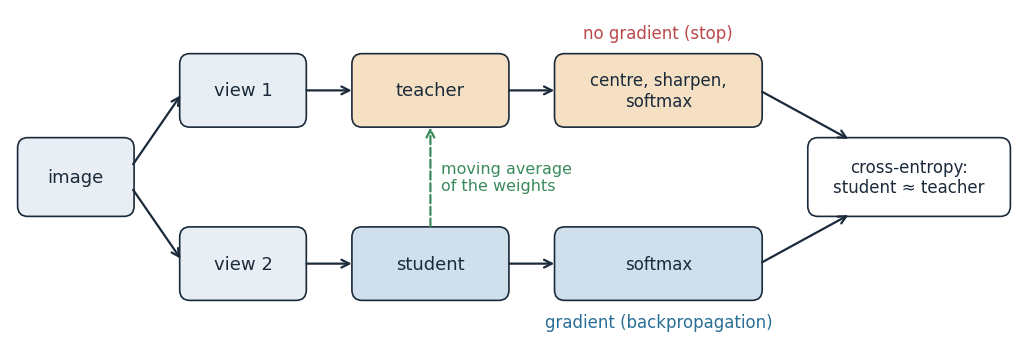

Generate this figure with matplotlib: (Note: this script raises an exception after producing the figure.)
# Figures for the self-distillation unit (self-distillation/lec.qmd). Run from the repository root:
#   python3 -I tools/figs/self-distillation/figs.py
# The entropies of fig-centring come from the unit's program, part 1:
#   cargo run --manifest-path code/Cargo.toml -p selfsup --features solution -- self-distillation
# (64 synthetic cells, 8 prototypes, an untrained network plus a common drift towards prototype 0).
# The moving-average curves are 1 − m^n, the same as part 2 of that program.
import numpy as np, matplotlib
matplotlib.use("Agg")
import matplotlib.pyplot as plt
from matplotlib.patches import FancyBboxPatch

R = '/data/henriksson/github/course/imageanalysis'
OUT = R + '/self-distillation/'
plt.rcParams.update({"font.size": 14, "font.family": "DejaVu Sans", "svg.fonttype": "none",
                     "axes.edgecolor": "#555", "axes.labelcolor": "#1b2a3a",
                     "xtick.color": "#555", "ytick.color": "#555", "text.color": "#1b2a3a",
                     "axes.spines.top": False, "axes.spines.right": False})
INK, BLUE, RED, ORANGE, GREEN, GREY = "#1b2a3a", "#2a6f97", "#bc4749", "#e08a1e", "#3a8a5c", "#9aa5b1"
def save(fig, name, **kw):
    fig.savefig(OUT + name, facecolor="white", **kw); plt.close(fig)

def box(ax, x, y, w, h, text, fc, fs=13):
    ax.add_patch(FancyBboxPatch((x, y), w, h, boxstyle="round,pad=0.05,rounding_size=0.2", fc=fc, ec=INK, lw=1.2))
    ax.text(x + w / 2, y + h / 2, text, ha="center", va="center", fontsize=fs)
def arrow(ax, x0, y0, x1, y1, col=INK, ls="-"):
    ax.annotate("", xy=(x1, y1), xytext=(x0, y0), arrowprops=dict(arrowstyle="->", color=col, lw=1.6, linestyle=ls))

# ------------------------------------------------------------ 1. student and teacher
fig, ax = plt.subplots(figsize=(980 / 96, 330 / 96))
ax.set_xlim(0, 20); ax.set_ylim(0, 6.4); ax.axis("off")
box(ax, 0.2, 2.5, 2.2, 1.4, "image", "#e8eef3")
box(ax, 3.4, 4.2, 2.4, 1.3, "view 1", "#e8eef3"); box(ax, 3.4, 0.9, 2.4, 1.3, "view 2", "#e8eef3")
arrow(ax, 2.4, 3.4, 3.4, 4.8); arrow(ax, 2.4, 3.0, 3.4, 1.6)
box(ax, 6.8, 4.2, 3.0, 1.3, "teacher", "#f6e0c3"); box(ax, 6.8, 0.9, 3.0, 1.3, "student", "#cfe0ec")
arrow(ax, 5.8, 4.85, 6.8, 4.85); arrow(ax, 5.8, 1.55, 6.8, 1.55)
box(ax, 10.8, 4.2, 4.0, 1.3, "centre, sharpen,\nsoftmax", "#f6e0c3", fs=12); box(ax, 10.8, 0.9, 4.0, 1.3, "softmax", "#cfe0ec", fs=12)
arrow(ax, 9.8, 4.85, 10.8, 4.85); arrow(ax, 9.8, 1.55, 10.8, 1.55)
box(ax, 15.8, 2.5, 3.9, 1.4, "cross-entropy:\nstudent ≈ teacher", "#ffffff", fs=12)
arrow(ax, 14.8, 4.85, 16.6, 3.9); arrow(ax, 14.8, 1.55, 16.6, 2.5)
ax.text(12.8, 5.85, "no gradient (stop)", ha="center", color=RED, fontsize=12)
arrow(ax, 8.3, 2.2, 8.3, 4.2, col=GREEN, ls="--")
ax.text(8.5, 3.2, "moving average\nof the weights", color=GREEN, fontsize=11.5, va="center")
ax.text(12.8, 0.35, "gradient (backpropagation)", ha="center", color=BLUE, fontsize=12)
fig.tight_layout(pad=0.2); save(fig, "fig-studentteacher.svg")

# ------------------------------------------------------------ 2. centring and sharpening (numbers from the Rust program)
rows = [("plain softmax", 1.981, 1.987, 1), ("sharpened only", 0.000, 0.000, 1), ("centred only", 2.073, 2.079, 7), ("centred and\nsharpened", 0.897, 1.932, 7)]
fig, ax = plt.subplots(figsize=(560 / 96, 330 / 96))
x = np.arange(len(rows)); w = 0.36
ax.bar(x - w / 2, [r[1] for r in rows], w, color=BLUE, label="entropy per cell (low: confident)")
ax.bar(x + w / 2, [r[2] for r in rows], w, color=ORANGE, label="entropy of the batch mean (low: all alike)")
ax.axhline(np.log(8), color=INK, ls="--", lw=1); ax.text(3.6, np.log(8) + 0.05, "ln 8", ha="right", fontsize=11)
for i, r in enumerate(rows): ax.text(i, -0.42, f"{r[3]} of 8 used", ha="center", fontsize=10.5, color=GREY)
ax.set_xticks(x); ax.set_xticklabels([r[0] for r in rows], fontsize=11)
ax.set_ylim(-0.5, 2.9); ax.set_ylabel("entropy"); ax.legend(fontsize=10.5, frameon=False, loc="upper left")
fig.tight_layout(); save(fig, "fig-centring.svg")

# ------------------------------------------------------------ 3. the moving-average teacher
fig, ax = plt.subplots(figsize=(600 / 96, 290 / 96))
n = np.arange(0, 1001)
ax.plot([0, 0, 1000], [0, 1, 1], color=BLUE, lw=2, label="student")
for m, col in [(0.9, GREEN), (0.99, ORANGE), (0.996, RED)]:
    ax.plot(n, 1 - m ** n, color=col, lw=2, label=f"teacher, m = {m}")
ax.set_xscale("symlog", linthresh=1); ax.set_xlim(0, 1000); ax.set_ylim(-0.05, 1.1)
ax.set_xlabel("steps after the jump"); ax.set_ylabel("weight"); ax.legend(fontsize=10.5, frameon=False, loc="center left", bbox_to_anchor=(1.0, 0.5))
fig.tight_layout(); save(fig, "fig-ema.svg")

# ------------------------------------------------------------ 4. image-text matching (schematic)
fig, ax = plt.subplots(figsize=(520 / 96, 360 / 96))
caps = ["nucleus in\nmitosis", "apoptotic\ncell", "two nuclei", "empty field"]
S = np.array([[0.62, 0.21, 0.30, 0.05], [0.18, 0.55, 0.12, 0.10], [0.33, 0.15, 0.58, 0.04], [0.04, 0.12, 0.06, 0.49]])
ax.imshow(S, cmap="Oranges", vmin=0, vmax=0.7)
for i in range(4):
    for j in range(4):
        ax.text(j, i, f"{S[i, j]:.2f}", ha="center", va="center", fontsize=12, fontweight="bold" if i == j else "normal")
ax.set_xticks(range(4)); ax.set_xticklabels(caps, fontsize=10.5)
ax.set_yticks(range(4)); ax.set_yticklabels([f"image {k + 1}" for k in range(4)], fontsize=11)
ax.set_title("similarity of image and caption embeddings\n(illustration)", fontsize=12)
for sp in ax.spines.values(): sp.set_visible(False)
fig.tight_layout(); save(fig, "fig-imagetext.svg")
print("wrote", OUT)
